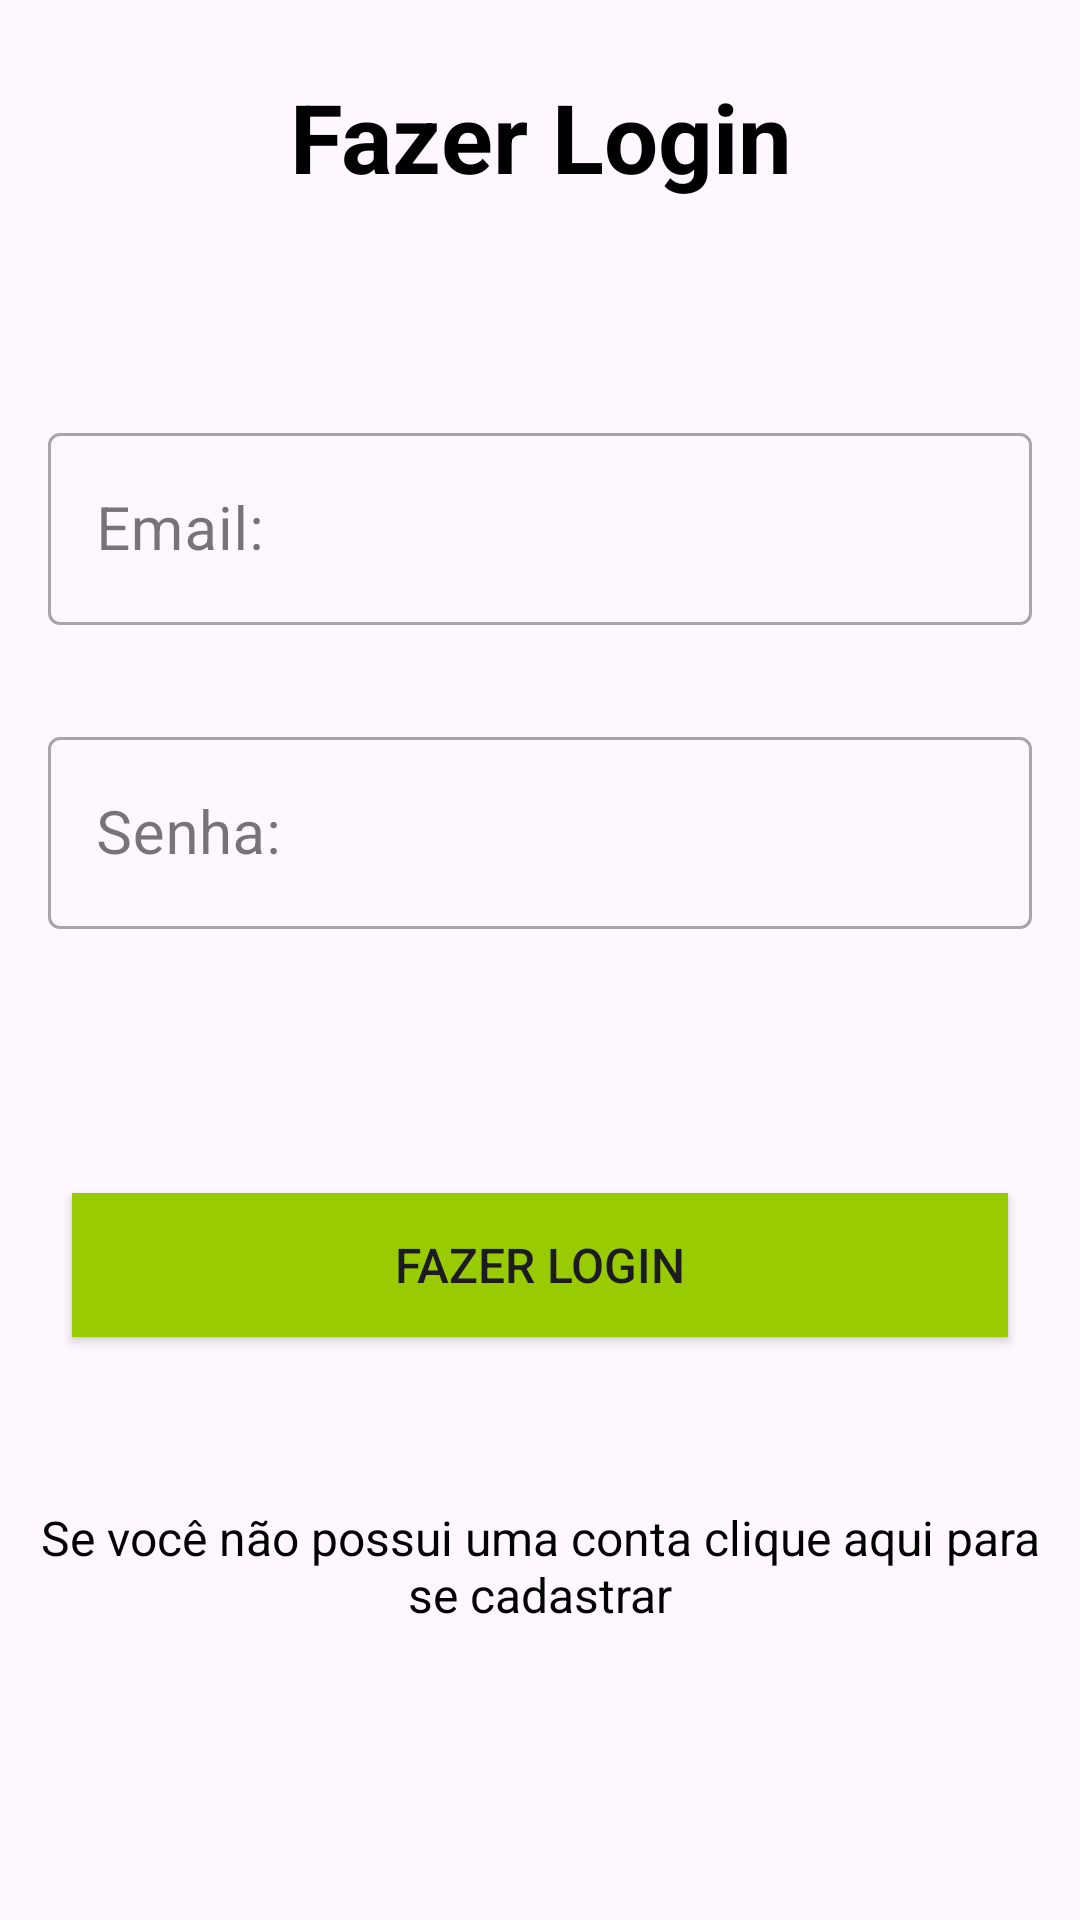

Android layout source for this screen:
<!-- AndroidManifest.xml: application theme Theme.AprendendoArquiteturaMVC -->
<!-- res/layout/activity_login.xml -->
<?xml version="1.0" encoding="utf-8"?>
<RelativeLayout xmlns:android="http://schemas.android.com/apk/res/android"
    xmlns:app="http://schemas.android.com/apk/res-auto"
    xmlns:tools="http://schemas.android.com/tools"
    android:layout_width="match_parent"
    android:layout_height="match_parent"
    android:fitsSystemWindows="true"
    android:orientation="vertical"
    tools:context=".view.login.LoginActivity">


    <TextView
        android:id="@+id/title"
        android:layout_width="match_parent"
        android:layout_height="wrap_content"
        android:paddingVertical="24dp"
        android:text="@string/do_login"
        android:textAlignment="center"
        android:textColor="@color/black"
        android:textSize="32sp"
        android:textStyle="bold"
        android:layout_alignParentTop="true"
        android:layout_alignParentEnd="true"
        android:layout_alignParentStart="true"
        />

    <com.google.android.material.textfield.TextInputLayout
        style="@style/Widget.MaterialComponents.TextInputLayout.OutlinedBox"
        android:id="@+id/til_mail"
        android:layout_width="match_parent"
        android:layout_height="wrap_content"
        android:layout_marginTop="@dimen/space_48dp"
        android:layout_marginHorizontal="@dimen/space_16dp"
        android:layout_alignParentEnd="true"
        android:layout_alignParentStart="true"
        android:layout_below="@id/title"
        app:errorEnabled="false"
        app:boxStrokeWidth="1dp">

        <com.google.android.material.textfield.TextInputEditText
            android:id="@+id/et_mail"
            android:layout_width="match_parent"
            android:layout_height="@dimen/space_64dp"
            android:hint="@string/email"
            android:inputType="textEmailAddress"
            android:maxLines="1"
            android:textSize="@dimen/size_20sp"
            />

    </com.google.android.material.textfield.TextInputLayout>

    <com.google.android.material.textfield.TextInputLayout
        style="@style/Widget.MaterialComponents.TextInputLayout.OutlinedBox"
        android:id="@+id/til_pass"
        android:layout_width="match_parent"
        android:layout_height="wrap_content"
        android:layout_marginTop="@dimen/space_32dp"
        android:layout_marginHorizontal="@dimen/space_16dp"
        android:layout_alignParentEnd="true"
        android:layout_alignParentStart="true"
        android:layout_below="@id/til_mail"
        app:errorEnabled="false"
        app:boxStrokeWidth="1dp">

        <com.google.android.material.textfield.TextInputEditText
            android:id="@+id/et_pass"
            android:layout_width="match_parent"
            android:layout_height="@dimen/space_64dp"
            android:hint="@string/passsword"
            android:inputType="textEmailAddress"
            android:maxLines="1"
            android:textSize="@dimen/size_20sp"
            />

    </com.google.android.material.textfield.TextInputLayout>


    <androidx.appcompat.widget.AppCompatButton
        android:id="@+id/button_do_login"
        android:layout_width="match_parent"
        android:layout_height="wrap_content"
        android:layout_below="@id/til_pass"
        android:layout_alignParentStart="true"
        android:layout_alignParentEnd="true"
        android:layout_marginHorizontal="@dimen/space_24dp"
        android:layout_marginStart="@dimen/space_24dp"
        android:layout_marginEnd="@dimen/space_24dp"
        android:layout_marginTop="88dp"
        android:background="@android:color/holo_green_light"
        android:paddingVertical="@dimen/space_8dp"
        android:text="@string/do_login"
        android:textAlignment="center"
        android:textSize="16sp" />

    <TextView
        android:id="@+id/et_go_to_signup_activity"
        android:layout_width="match_parent"
        android:layout_height="wrap_content"
        android:layout_marginTop="32dp"
        android:layout_marginHorizontal="8dp"
        android:text="Se você não possui uma conta clique aqui para se cadastrar"
        android:textAlignment="center"
        android:textColor="@color/black"
        android:textSize="16sp"
        android:paddingVertical="24dp"
        android:layout_below="@id/button_do_login"
        android:layout_alignParentStart="true"
        android:layout_alignParentEnd="true"
        />
</RelativeLayout>
<!-- resources referenced by this layout -->
<resources>
  <color name="black">#FF000000</color>
  <dimen name="size_20sp">20sp</dimen>
  <dimen name="space_16dp">16dp</dimen>
  <dimen name="space_24dp">24dp</dimen>
  <dimen name="space_32dp">32dp</dimen>
  <dimen name="space_48dp">48dp</dimen>
  <dimen name="space_64dp">64dp</dimen>
  <dimen name="space_8dp">8dp</dimen>
  <string name="do_login">Fazer Login</string>
  <string name="email">Email:</string>
  <string name="passsword">Senha:</string>
  <style name="Theme.AprendendoArquiteturaMVC" parent="Base.Theme.AprendendoArquiteturaMVC" />
  <style name="Base.Theme.AprendendoArquiteturaMVC" parent="Theme.Material3.DayNight.NoActionBar">
          
          <item name="android:statusBarColor">@color/dark_blue</item>
      </style>
  <color name="dark_blue">#A8223FFF</color>
</resources>
